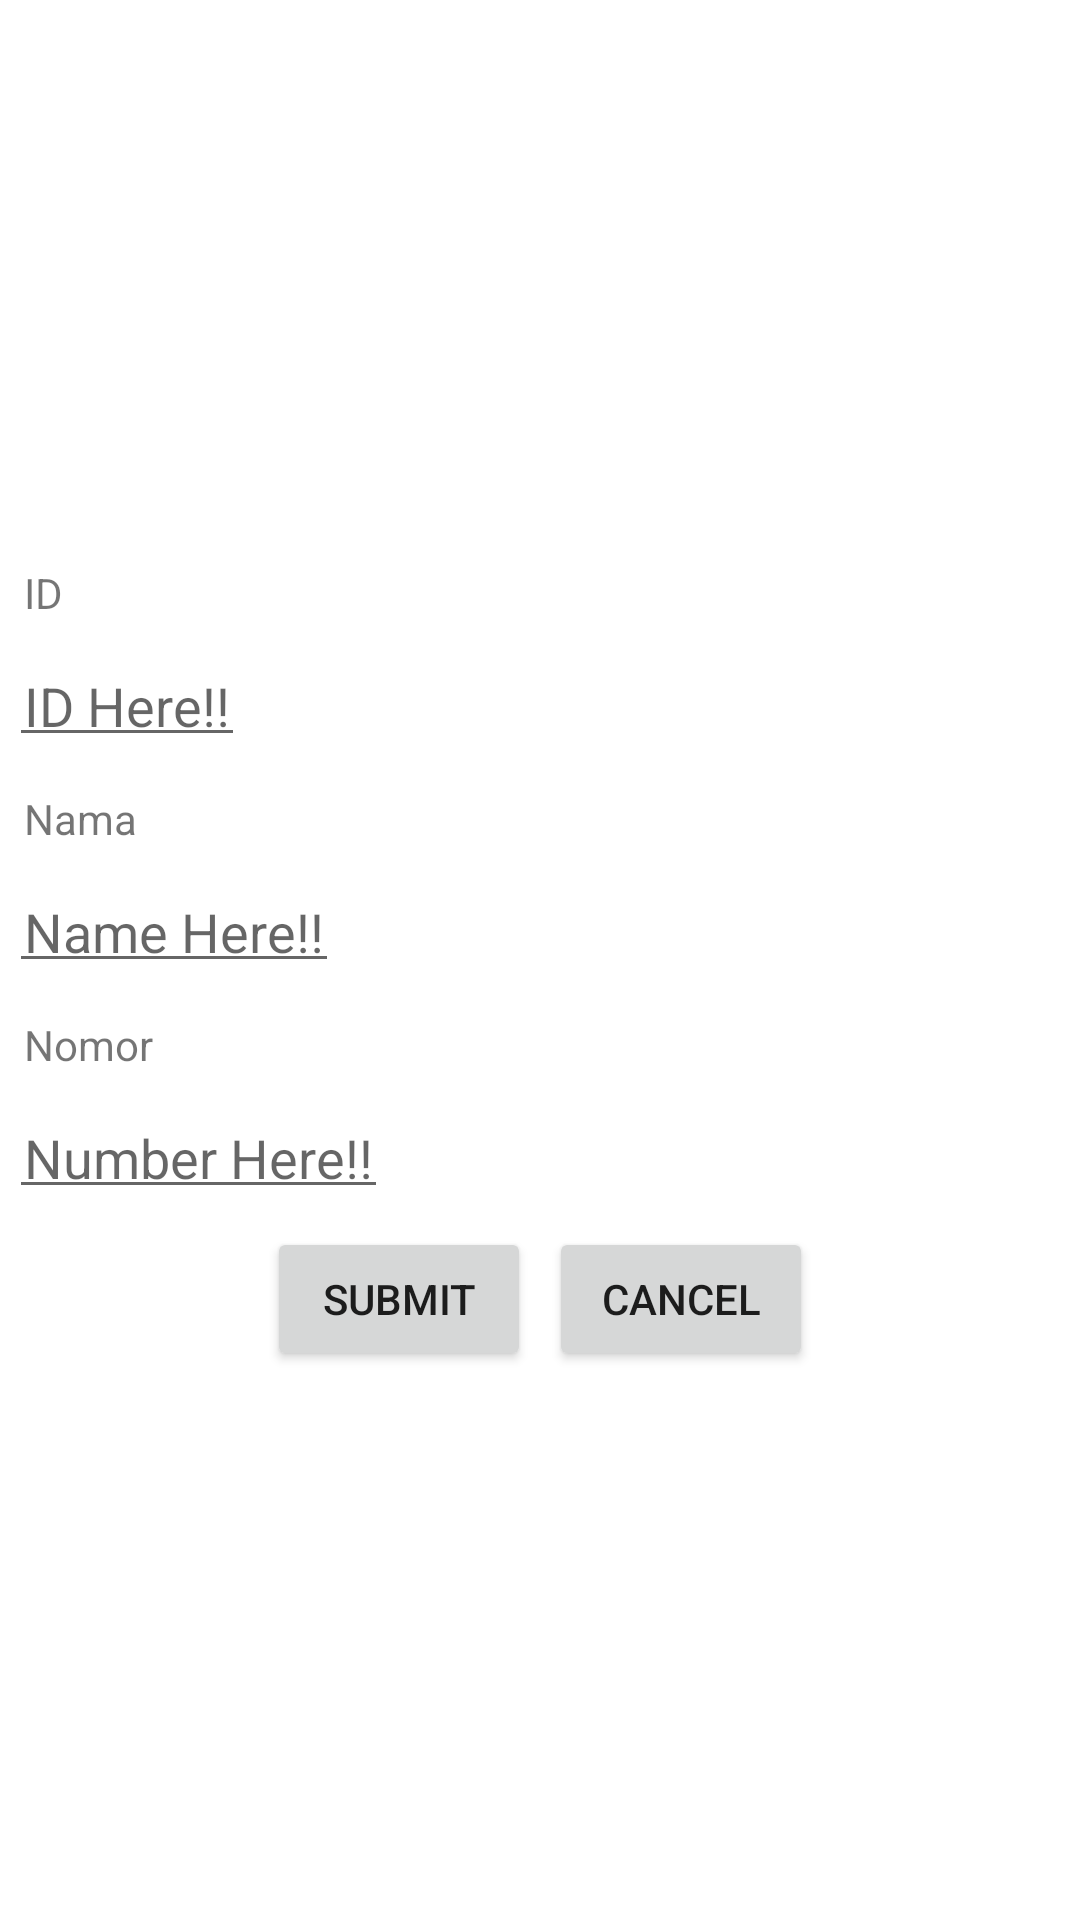

Here is an Android app screen rendered from its layout file. Give the layout XML and the strings, colors and styles it references.
<!-- AndroidManifest.xml: application theme Theme.RestAPI -->
<!-- res/layout/activity_add.xml -->
<?xml version="1.0" encoding="utf-8"?>
<LinearLayout xmlns:android="http://schemas.android.com/apk/res/android"
    xmlns:app="http://schemas.android.com/apk/res-auto"
    xmlns:tools="http://schemas.android.com/tools"
    android:layout_width="match_parent"
    android:layout_height="match_parent"
    tools:context=".activity_add"
    android:orientation="vertical"
    android:gravity="center_vertical">
    <TextView
        style="@style/tv_form"
        android:text="ID"/>
    <EditText
        android:id="@+id/et_add_id"
        style="@style/edit_form"
        android:hint="ID Here!!"/>
    <TextView
        style="@style/tv_form"
        android:text="Nama"/>
    <EditText
        android:id="@+id/et_add_name"
        style="@style/edit_form"
        android:hint="Name Here!!"/>
    <TextView
        style="@style/tv_form"
        android:text="Nomor"/>
    <EditText
        android:id="@+id/et_add_number"
        style="@style/edit_form"
        android:hint="Number Here!!"/>
    <LinearLayout
        android:layout_width="match_parent"
        android:layout_height="wrap_content"
        android:orientation="horizontal"
        android:gravity="center">
        <Button
            android:id="@+id/btn_add_submit"
            android:text="Submit"
            style="@style/btn_form"/>
        <Button
            android:id="@+id/btn_add_cancel"
            android:text="Cancel"
            style="@style/btn_form"/>
    </LinearLayout>
</LinearLayout>
<!-- resources referenced by this layout -->
<resources>
  <style name="btn_form">
          <item name="android:layout_width">wrap_content</item>
          <item name="android:layout_height">wrap_content</item>
          <item name="android:padding">5dp</item>
          <item name="android:layout_margin">3dp</item>
      </style>
  <style name="edit_form">
          <item name="android:layout_width">wrap_content</item>
          <item name="android:layout_height">wrap_content</item>
          <item name="android:padding">5dp</item>
          <item name="android:layout_margin">3dp</item>
      </style>
  <style name="tv_form">
          <item name="android:layout_width">wrap_content</item>
          <item name="android:layout_height">wrap_content</item>
          <item name="android:padding">5dp</item>
          <item name="android:layout_margin">3dp</item>
      </style>
  <style name="Theme.RestAPI" parent="Theme.MaterialComponents.Light.NoActionBar">
          <item name="colorPrimary">@color/purple_500</item>
          <item name="colorPrimaryVariant">@color/purple_700</item>
          <item name="colorOnPrimary">@color/white</item>
          <item name="colorSecondary">@color/teal_200</item>
          <item name="colorSecondaryVariant">@color/teal_700</item>
          <item name="colorOnSecondary">@color/black</item>
          <item name="android:statusBarColor" tools:targetApi="l">?attr/colorPrimaryVariant</item>
      </style>
  <color name="purple_500">#FF6200EE</color>
  <color name="purple_700">#FF3700B3</color>
  <color name="white">#FFFFFFFF</color>
  <color name="teal_200">#FF03DAC5</color>
  <color name="teal_700">#FF018786</color>
  <color name="black">#FF000000</color>
</resources>
